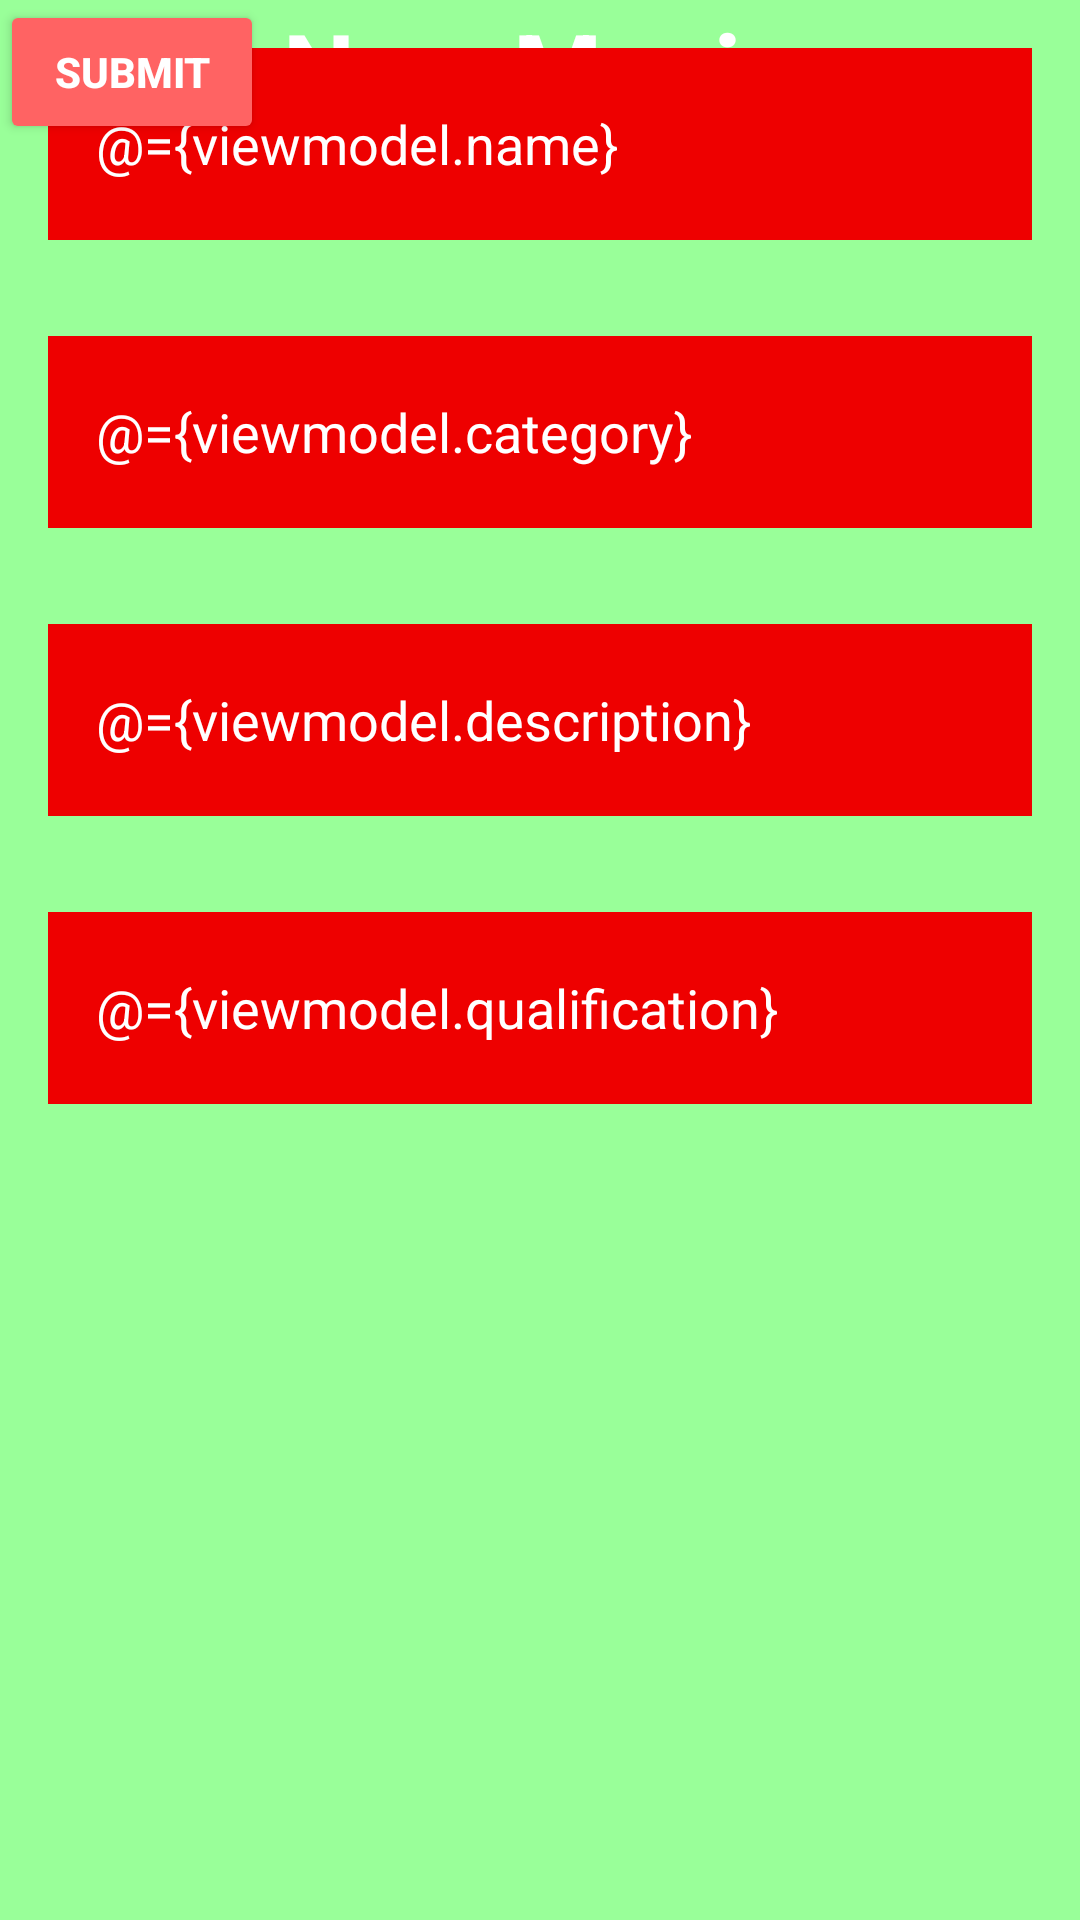

Write the Android layout XML for this screen, with the resource values it uses.
<!-- AndroidManifest.xml: application theme Theme.Revistas -->
<!-- res/layout/fragment_new_revista.xml -->
<?xml version="1.0" encoding="utf-8"?>
<layout xmlns:android="http://schemas.android.com/apk/res/android"
    android:layout_width="match_parent"
    android:layout_height="match_parent">

    <data>

        <variable
            name="viewmodel"
            type="com.example.revistas.ui.revista.viewmodel.RevistaViewModel" />
    </data>

    <androidx.constraintlayout.widget.ConstraintLayout
        android:id="@+id/card_movie"
        android:layout_width="match_parent"
        android:layout_height="match_parent"
        android:background="@color/backgroundLayout"
        >

        <TextView
            android:id="@+id/textView2"
            style="@style/TextAppearance.MaterialComponents.Headline4"
            android:layout_width="match_parent"
            android:layout_height="wrap_content"
            android:layout_marginTop="@dimen/large_gap"
            android:gravity="center"
            android:text="@string/new_revista_title"
            android:textColor="@color/white"
            android:textStyle="bold"
             />

        <LinearLayout
            android:id="@+id/linearLayout"
            android:layout_width="match_parent"
            android:layout_height="wrap_content"
            android:orientation="vertical"
            >

            <com.google.android.material.textfield.TextInputEditText
                android:id="@+id/edit_text_name"
                android:layout_width="match_parent"
                android:layout_height="@dimen/xlarge_gap"
                android:layout_margin="@dimen/normal_gap"
                android:background="@color/cardLayout"
                android:hint="@string/hint_name"
                android:inputType="text"
                android:padding="@dimen/normal_gap"
                android:text="@={viewmodel.name}"
                android:textColor="@color/white"
                android:textColorHint="@color/white" />

            <com.google.android.material.textfield.TextInputEditText
                android:id="@+id/edit_text_category"
                android:layout_width="match_parent"
                android:layout_height="@dimen/xlarge_gap"
                android:layout_margin="@dimen/normal_gap"
                android:background="@color/cardLayout"
                android:hint="@string/hint_category"
                android:inputType="text"
                android:padding="@dimen/normal_gap"
                android:text="@={viewmodel.category}"
                android:textColor="@color/white"
                android:textColorHint="@color/white" />

            <com.google.android.material.textfield.TextInputEditText
                android:id="@+id/edit_text_description"
                android:layout_width="match_parent"
                android:layout_height="@dimen/xlarge_gap"
                android:layout_margin="@dimen/normal_gap"
                android:background="@color/cardLayout"
                android:hint="@string/hint_description"
                android:inputType="text"
                android:padding="@dimen/normal_gap"
                android:text="@={viewmodel.description}"
                android:textColor="@color/white"
                android:textColorHint="@color/white" />

            <com.google.android.material.textfield.TextInputEditText
                android:id="@+id/edit_text_calification"
                android:layout_width="match_parent"
                android:layout_height="@dimen/xlarge_gap"
                android:layout_margin="@dimen/normal_gap"
                android:background="@color/cardLayout"
                android:hint="@string/hint_calification"
                android:inputType="text"
                android:padding="@dimen/normal_gap"
                android:text="@={viewmodel.qualification}"
                android:textColor="@color/white"
                android:textColorHint="@color/white" />
        </LinearLayout>

        <Button
            android:id="@+id/btn_submit"
            android:onClick="@{()-> viewmodel.createRevista()}"
            android:layout_width="wrap_content"
            android:layout_height="wrap_content"
            android:layout_marginStart="159dp"
            android:layout_marginTop="@dimen/normal_gap"
            android:layout_marginEnd="158dp"
            android:backgroundTint="@color/buttonColor"
            android:text="@string/btn_submit"
            android:textColor="@color/white"
            android:textStyle="bold"
            />


    </androidx.constraintlayout.widget.ConstraintLayout>

</layout>
<!-- resources referenced by this layout -->
<resources>
  <color name="backgroundLayout">#99FF99</color>
  <color name="buttonColor">#FF6363</color>
  <color name="cardLayout">#EE0000</color>
  <color name="white">#FFFFFFFF</color>
  <dimen name="large_gap">48dp</dimen>
  <dimen name="normal_gap">16dp</dimen>
  <dimen name="xlarge_gap">64dp</dimen>
  <string name="btn_submit">Submit</string>
  <string name="hint_calification">Calification</string>
  <string name="hint_category">Category</string>
  <string name="hint_description">Description</string>
  <string name="hint_name">Name</string>
  <string name="new_revista_title">New Movie</string>
  <style name="Theme.Revistas" parent="Base.Theme.Revistas" />
  <style name="Base.Theme.Revistas" parent="Theme.Material3.DayNight.NoActionBar">
          
          
      </style>
</resources>
